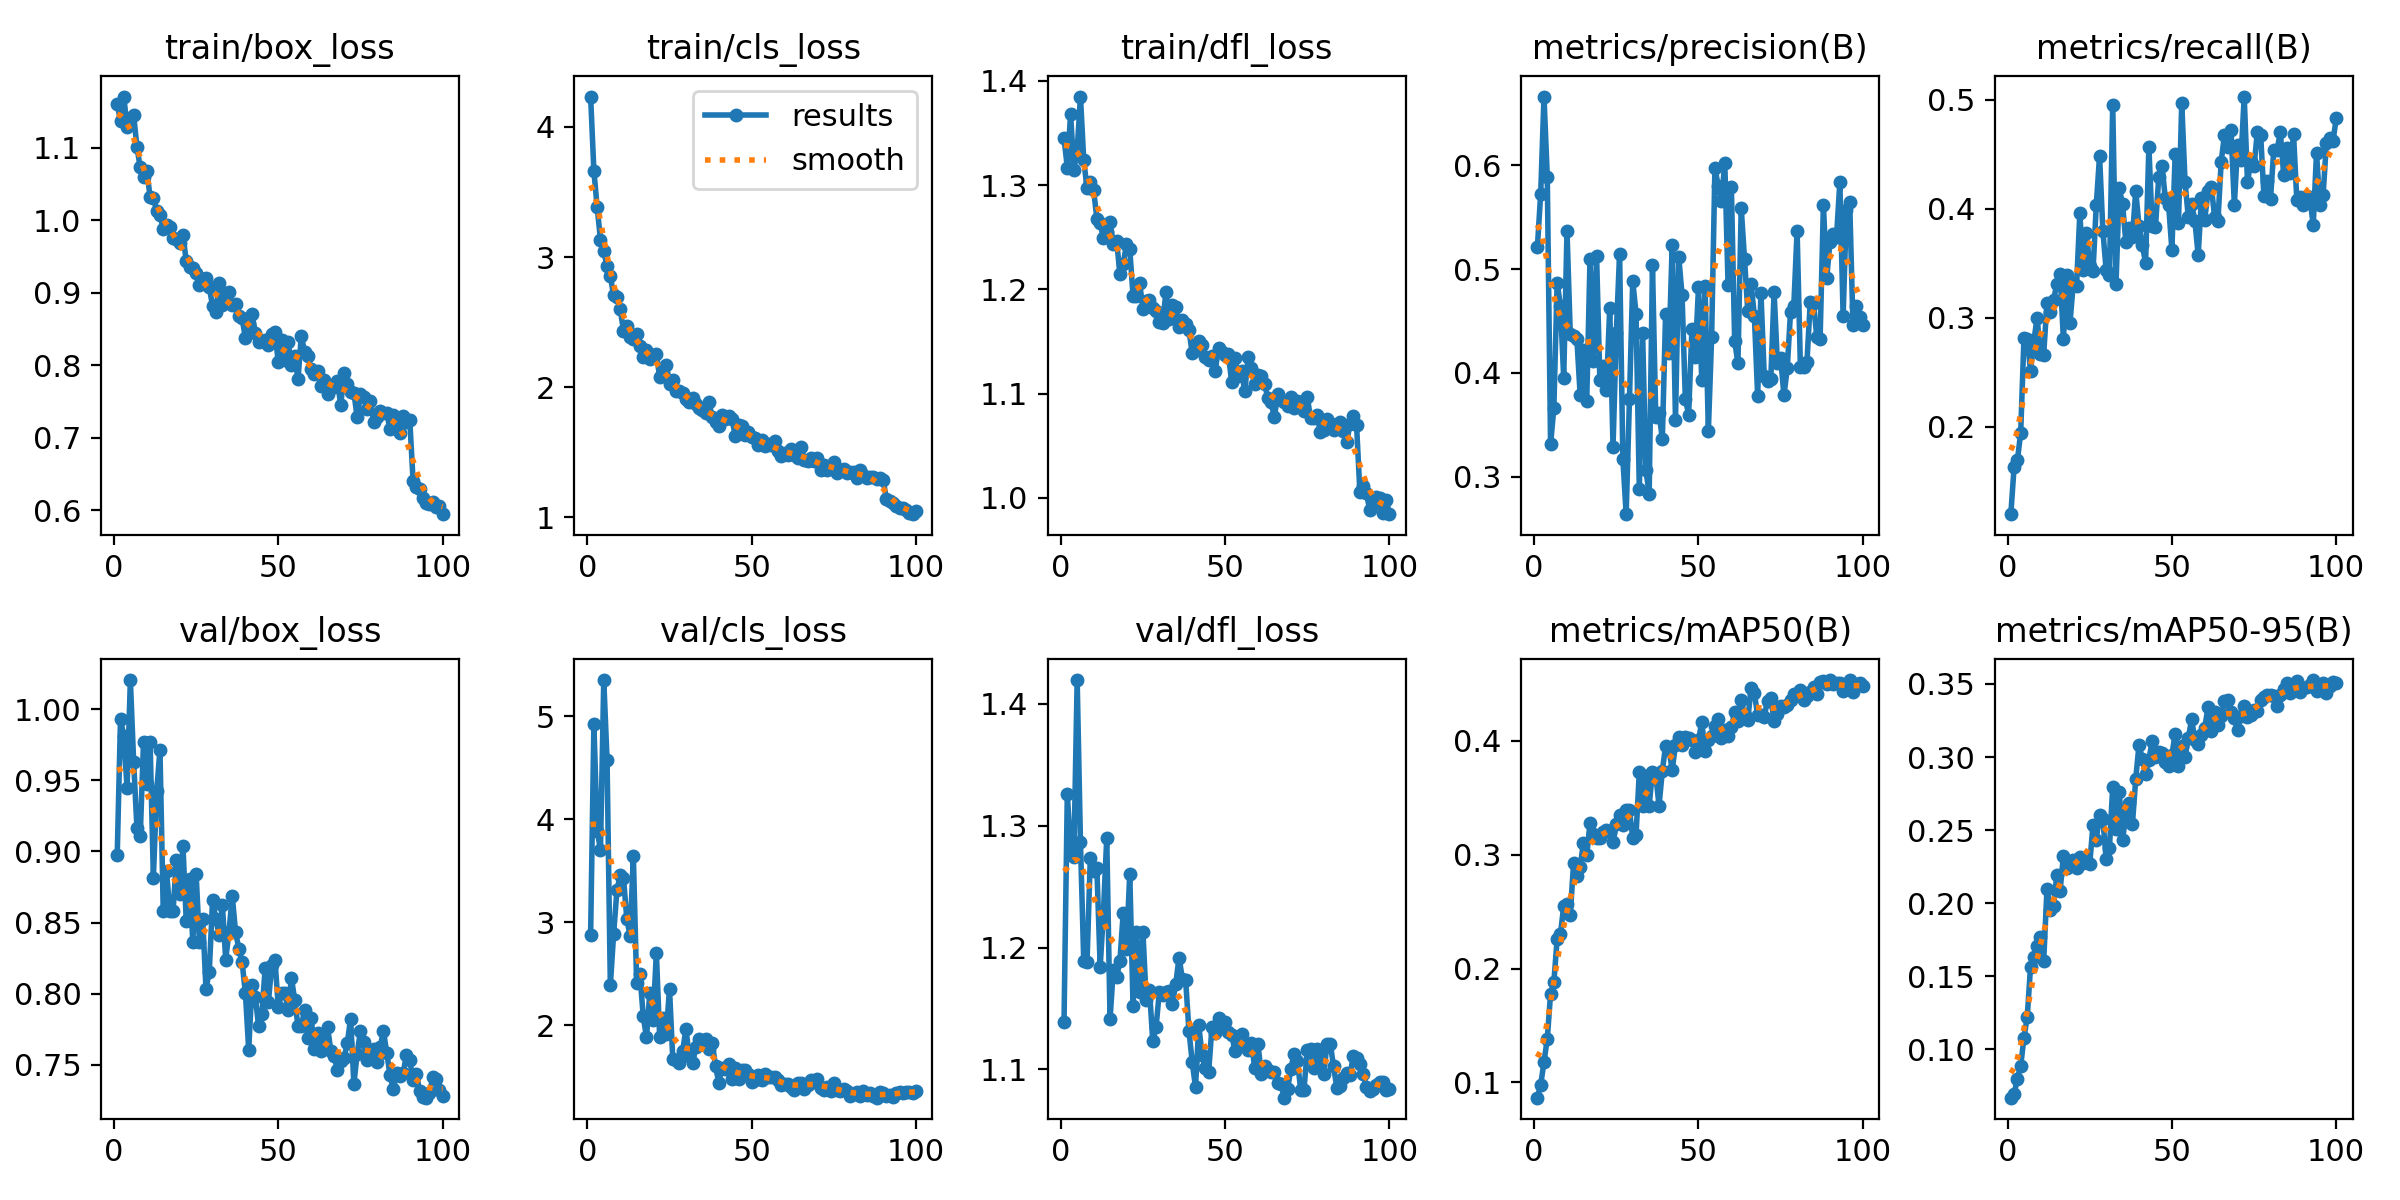

Source data for this figure (header and first rows):
epoch, time, train/box_loss, train/cls_loss, train/dfl_loss, metrics/precision(B), metrics/recall(B), metrics/mAP50(B), metrics/mAP50-95(B), val/box_loss, val/cls_loss, val/dfl_loss, lr/pg0, lr/pg1, lr/pg2
1, 91.97, 1.161, 4.234, 1.345, 0.5218, 0.1196, 0.08667, 0.06705, 0.8972, 2.876, 1.139, 0.0001584, 0.0001584, 0.0001584
2, 178.6, 1.137, 3.66, 1.317, 0.5729, 0.163, 0.09795, 0.06951, 0.9932, 4.918, 1.326, 0.0003139, 0.0003139, 0.0003139
3, 255.2, 1.171, 3.381, 1.368, 0.6664, 0.169, 0.1181, 0.08004, 0.9808, 3.889, 1.281, 0.0004663, 0.0004663, 0.0004663
4, 330.5, 1.128, 3.133, 1.315, 0.5893, 0.1943, 0.1383, 0.08877, 0.9446, 3.7, 1.275, 0.0004619, 0.0004619, 0.0004619
5, 407.1, 1.141, 3.049, 1.333, 0.3314, 0.2812, 0.1778, 0.108, 1.02, 5.349, 1.42, 0.0004572, 0.0004572, 0.0004572
6, 481.7, 1.145, 2.927, 1.385, 0.366, 0.2805, 0.1878, 0.1224, 0.9629, 4.575, 1.287, 0.0004524, 0.0004524, 0.0004524
7, 557, 1.101, 2.854, 1.324, 0.487, 0.2514, 0.2259, 0.1567, 0.9166, 2.389, 1.189, 0.0004477, 0.0004477, 0.0004477
8, 632.8, 1.073, 2.705, 1.297, 0.4647, 0.2783, 0.2301, 0.163, 0.9105, 2.887, 1.188, 0.000443, 0.000443, 0.000443
9, 710.2, 1.06, 2.693, 1.303, 0.395, 0.3002, 0.2548, 0.1706, 0.9767, 3.309, 1.274, 0.0004383, 0.0004383, 0.0004383
10, 794.5, 1.068, 2.601, 1.295, 0.5368, 0.2663, 0.2567, 0.1772, 0.9474, 3.46, 1.262, 0.0004336, 0.0004336, 0.0004336
11, 884.7, 1.032, 2.434, 1.268, 0.4373, 0.2662, 0.2474, 0.1605, 0.9771, 3.43, 1.265, 0.0004289, 0.0004289, 0.0004289
12, 971.8, 1.031, 2.467, 1.263, 0.436, 0.3139, 0.2924, 0.21, 0.8816, 3.036, 1.184, 0.0004242, 0.0004242, 0.0004242
13, 1061, 1.013, 2.381, 1.249, 0.4331, 0.3048, 0.2813, 0.1955, 0.9421, 2.87, 1.23, 0.0004195, 0.0004195, 0.0004195
14, 1151, 1.007, 2.366, 1.255, 0.3789, 0.3163, 0.2892, 0.1984, 0.9713, 3.639, 1.29, 0.0004147, 0.0004147, 0.0004147
15, 1240, 0.9876, 2.406, 1.264, 0.4224, 0.331, 0.3106, 0.2195, 0.8583, 2.413, 1.141, 0.00041, 0.00041, 0.00041
16, 1328, 0.9935, 2.317, 1.243, 0.3727, 0.3399, 0.2993, 0.2087, 0.8862, 2.498, 1.182, 0.0004053, 0.0004053, 0.0004053
17, 1414, 0.9913, 2.23, 1.247, 0.5098, 0.2801, 0.3277, 0.2325, 0.8579, 2.09, 1.176, 0.0004006, 0.0004006, 0.0004006
18, 1502, 0.9752, 2.282, 1.215, 0.4112, 0.3389, 0.3182, 0.2243, 0.8583, 1.884, 1.189, 0.0003959, 0.0003959, 0.0003959
19, 1590, 0.9745, 2.217, 1.224, 0.5125, 0.2951, 0.315, 0.2262, 0.8942, 2.314, 1.228, 0.0003912, 0.0003912, 0.0003912
20, 1679, 0.9686, 2.249, 1.243, 0.393, 0.3314, 0.3143, 0.2293, 0.8703, 2.051, 1.199, 0.0003865, 0.0003865, 0.0003865
21, 1769, 0.9796, 2.251, 1.238, 0.4064, 0.3293, 0.32, 0.2245, 0.9039, 2.707, 1.261, 0.0003818, 0.0003818, 0.0003818
22, 1859, 0.9435, 2.08, 1.194, 0.3836, 0.3964, 0.3217, 0.2314, 0.8511, 1.89, 1.152, 0.000377, 0.000377, 0.000377
23, 1948, 0.9348, 2.106, 1.194, 0.463, 0.3435, 0.3194, 0.2276, 0.8808, 2.067, 1.213, 0.0003723, 0.0003723, 0.0003723
24, 2042, 0.9343, 2.166, 1.206, 0.3286, 0.3779, 0.3108, 0.2302, 0.8365, 1.919, 1.163, 0.0003676, 0.0003676, 0.0003676
25, 2135, 0.9275, 2.021, 1.182, 0.4386, 0.3474, 0.3268, 0.2267, 0.8843, 2.356, 1.213, 0.0003629, 0.0003629, 0.0003629
26, 2229, 0.9103, 2.056, 1.189, 0.5149, 0.3427, 0.3345, 0.2536, 0.8367, 1.67, 1.157, 0.0003582, 0.0003582, 0.0003582
27, 2321, 0.9183, 1.968, 1.189, 0.3166, 0.4035, 0.3264, 0.2436, 0.8526, 1.661, 1.165, 0.0003535, 0.0003535, 0.0003535
28, 2412, 0.9208, 1.967, 1.182, 0.2639, 0.4488, 0.3394, 0.2603, 0.8036, 1.634, 1.123, 0.0003488, 0.0003488, 0.0003488
29, 2498, 0.9074, 1.955, 1.179, 0.3746, 0.3799, 0.3387, 0.2576, 0.8152, 1.75, 1.135, 0.0003441, 0.0003441, 0.0003441
30, 2575, 0.8818, 1.906, 1.169, 0.4889, 0.3438, 0.3149, 0.2301, 0.8655, 1.966, 1.164, 0.0003393, 0.0003393, 0.0003393
31, 2650, 0.8735, 1.886, 1.168, 0.4571, 0.3388, 0.3173, 0.2378, 0.8528, 1.7, 1.161, 0.0003346, 0.0003346, 0.0003346
32, 2725, 0.9131, 1.914, 1.197, 0.2879, 0.4956, 0.3725, 0.2796, 0.8409, 1.631, 1.164, 0.0003299, 0.0003299, 0.0003299
33, 2801, 0.8831, 1.868, 1.172, 0.4381, 0.3311, 0.3431, 0.2506, 0.8622, 1.79, 1.165, 0.0003252, 0.0003252, 0.0003252
34, 2876, 0.8998, 1.841, 1.185, 0.3065, 0.4188, 0.3689, 0.2758, 0.8239, 1.864, 1.154, 0.0003205, 0.0003205, 0.0003205
35, 2950, 0.9008, 1.822, 1.184, 0.2832, 0.404, 0.3429, 0.2433, 0.8434, 1.819, 1.171, 0.0003158, 0.0003158, 0.0003158
36, 3025, 0.8826, 1.802, 1.164, 0.5041, 0.3693, 0.3728, 0.2609, 0.8688, 1.865, 1.192, 0.0003111, 0.0003111, 0.0003111
37, 3099, 0.8846, 1.885, 1.171, 0.3574, 0.3825, 0.3698, 0.2683, 0.8432, 1.773, 1.174, 0.0003064, 0.0003064, 0.0003064
38, 3173, 0.8675, 1.766, 1.167, 0.3616, 0.3742, 0.343, 0.2544, 0.8317, 1.831, 1.173, 0.0003016, 0.0003016, 0.0003016
39, 3247, 0.8649, 1.732, 1.161, 0.3363, 0.4166, 0.3735, 0.285, 0.8221, 1.606, 1.132, 0.0002969, 0.0002969, 0.0002969
40, 3322, 0.8368, 1.701, 1.139, 0.4573, 0.384, 0.3956, 0.3084, 0.8003, 1.442, 1.106, 0.0002922, 0.0002922, 0.0002922
41, 3396, 0.8565, 1.783, 1.142, 0.4197, 0.3665, 0.3927, 0.2986, 0.7605, 1.589, 1.086, 0.0002875, 0.0002875, 0.0002875
42, 3470, 0.8705, 1.754, 1.151, 0.5234, 0.3504, 0.3745, 0.2886, 0.8061, 1.575, 1.136, 0.0002828, 0.0002828, 0.0002828
43, 3544, 0.8446, 1.778, 1.147, 0.3543, 0.4571, 0.3961, 0.2983, 0.7979, 1.622, 1.112, 0.0002781, 0.0002781, 0.0002781
44, 3618, 0.8326, 1.753, 1.136, 0.5118, 0.3841, 0.4031, 0.3109, 0.7774, 1.479, 1.101, 0.0002734, 0.0002734, 0.0002734
45, 3693, 0.8335, 1.627, 1.132, 0.4751, 0.3833, 0.3966, 0.3, 0.7858, 1.586, 1.098, 0.0002687, 0.0002687, 0.0002687
46, 3767, 0.835, 1.712, 1.137, 0.375, 0.4288, 0.4028, 0.3032, 0.8177, 1.481, 1.135, 0.0002639, 0.0002639, 0.0002639
47, 3841, 0.8273, 1.698, 1.122, 0.3599, 0.4389, 0.4021, 0.3029, 0.7942, 1.564, 1.13, 0.0002592, 0.0002592, 0.0002592
48, 3916, 0.8435, 1.628, 1.144, 0.4422, 0.41, 0.4006, 0.2966, 0.8199, 1.568, 1.142, 0.0002545, 0.0002545, 0.0002545
49, 3991, 0.8456, 1.655, 1.14, 0.4151, 0.4038, 0.3901, 0.2938, 0.8236, 1.531, 1.137, 0.0002498, 0.0002498, 0.0002498
50, 4065, 0.8037, 1.616, 1.137, 0.4825, 0.3624, 0.4007, 0.3015, 0.7906, 1.446, 1.139, 0.0002451, 0.0002451, 0.0002451
51, 4139, 0.8349, 1.608, 1.138, 0.3927, 0.4499, 0.4162, 0.3159, 0.8004, 1.473, 1.131, 0.0002404, 0.0002404, 0.0002404
52, 4214, 0.8077, 1.552, 1.111, 0.4839, 0.3868, 0.3908, 0.2937, 0.8004, 1.523, 1.129, 0.0002357, 0.0002357, 0.0002357
53, 4288, 0.8316, 1.593, 1.134, 0.3442, 0.4972, 0.4009, 0.3075, 0.7886, 1.475, 1.115, 0.000231, 0.000231, 0.000231
54, 4363, 0.8006, 1.548, 1.117, 0.435, 0.4247, 0.4037, 0.3002, 0.8109, 1.527, 1.122, 0.0002262, 0.0002262, 0.0002262
55, 4440, 0.8129, 1.565, 1.122, 0.5977, 0.392, 0.4128, 0.313, 0.7956, 1.5, 1.129, 0.0002215, 0.0002215, 0.0002215
56, 4518, 0.7803, 1.552, 1.102, 0.5803, 0.4045, 0.4189, 0.3258, 0.777, 1.501, 1.119, 0.0002168, 0.0002168, 0.0002168
57, 4590, 0.8404, 1.583, 1.135, 0.5657, 0.3888, 0.4024, 0.3119, 0.777, 1.498, 1.116, 0.0002121, 0.0002121, 0.0002121
58, 4662, 0.8187, 1.506, 1.125, 0.6027, 0.3575, 0.4091, 0.3086, 0.7885, 1.473, 1.122, 0.0002074, 0.0002074, 0.0002074
59, 4734, 0.8126, 1.47, 1.109, 0.4845, 0.4096, 0.4045, 0.315, 0.7689, 1.418, 1.101, 0.0002027, 0.0002027, 0.0002027
60, 4806, 0.7945, 1.491, 1.117, 0.5797, 0.3901, 0.4118, 0.3202, 0.7827, 1.432, 1.121, 0.000198, 0.000198, 0.000198
... 40 more rows
